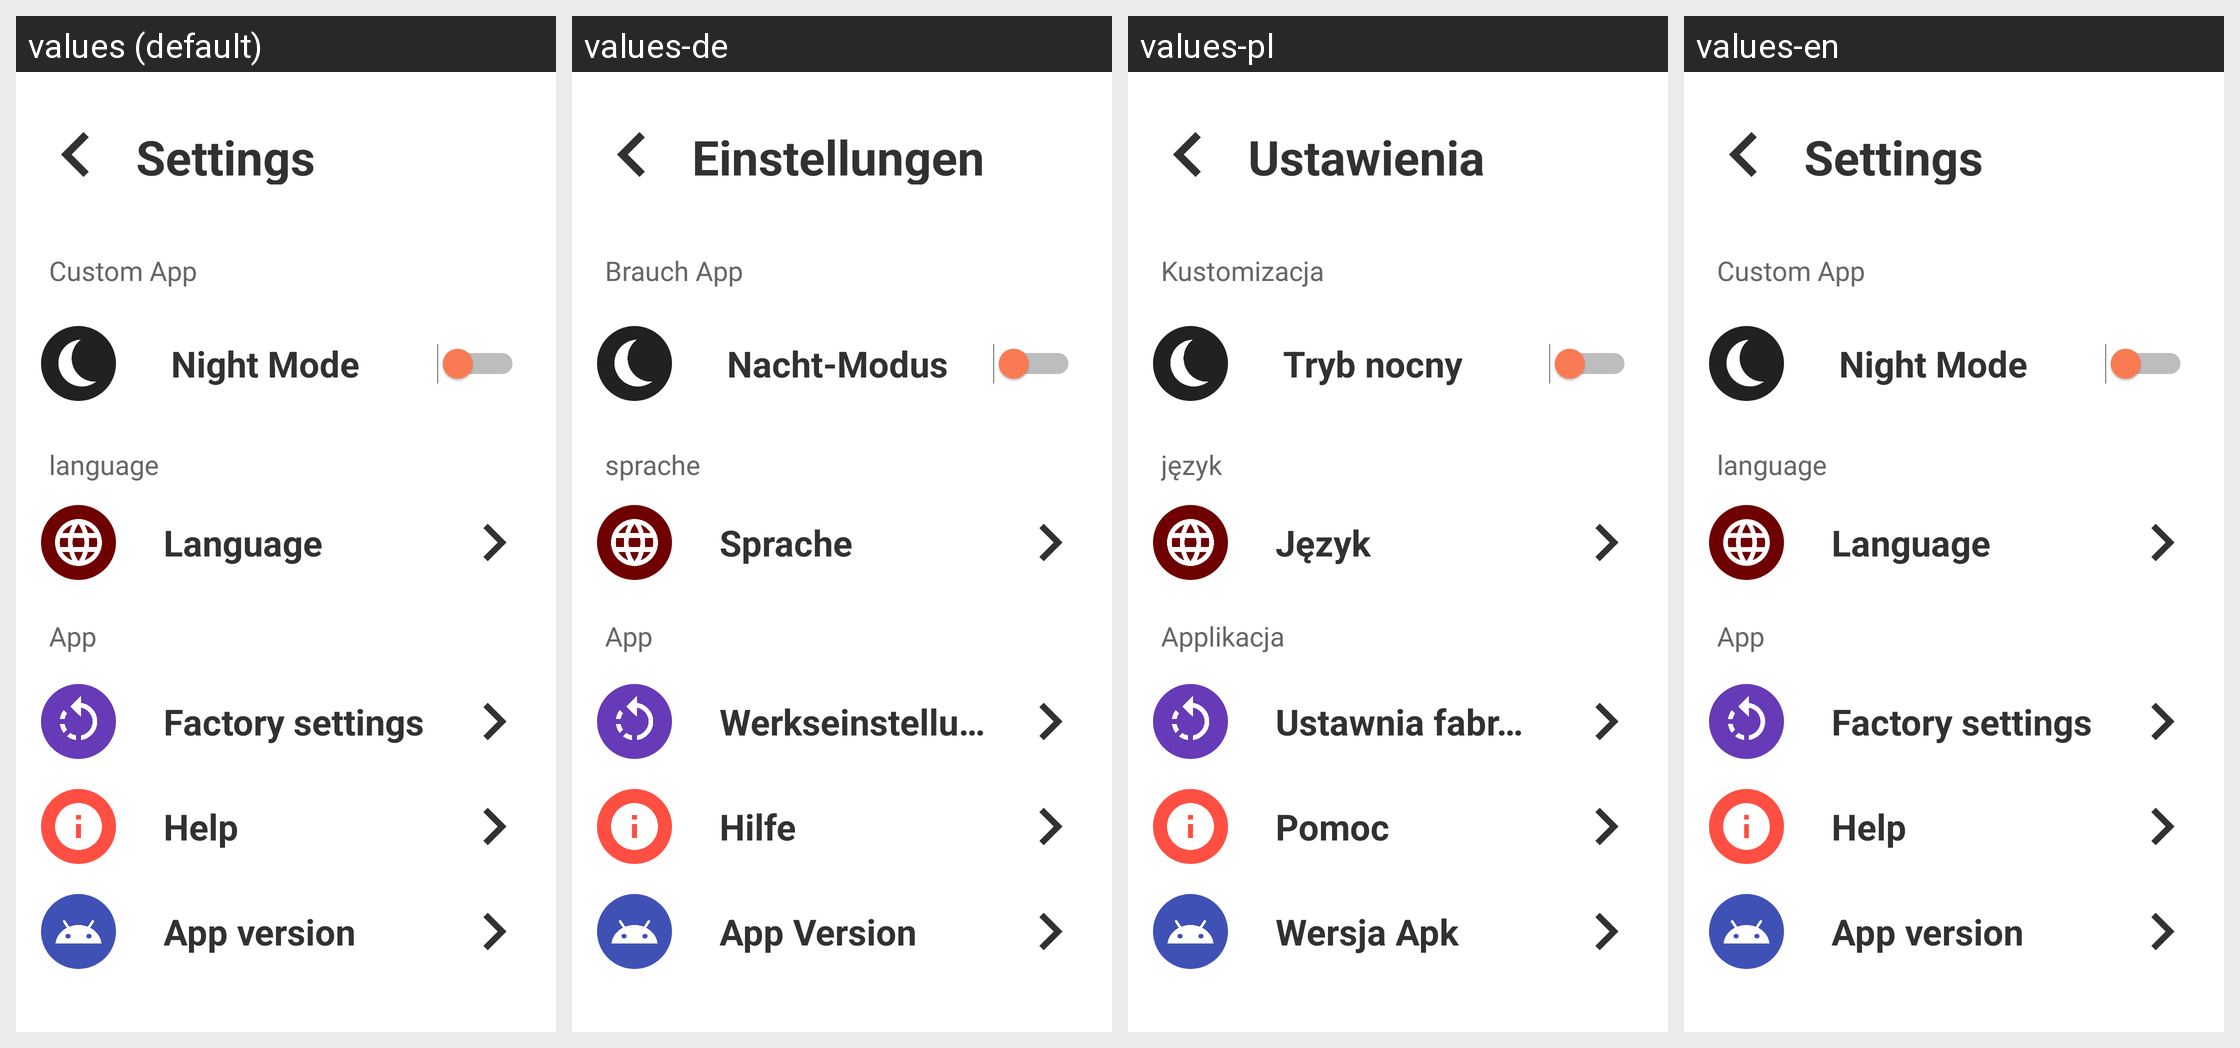

For this localized Android screen grid, give each drawn string resource with its value in every locale shown.
Android screen res/layout/fragment_settings.xml rendered under 4 locales, left to right: values (default), values-de, values-pl, values-en. Device: Nexus 5 (rendered at 1080×1920; each locale shown at half size, 540×960, under a caption strip naming it); theme AppTheme.
Strings drawn on this screen, with the default value and each locale's value (text and hints the layout hard-codes, and strings that could not be matched under every locale, appear in the picture but are not listed):

settings_bar
  values: Settings
  values-de: Einstellungen
  values-pl: Ustawienia
  values-en: Settings

custom_app
  values: Custom App
  values-de: Brauch App
  values-pl: Kustomizacja
  values-en: Custom App

night_mode
  values: Night Mode
  values-de: Nacht-Modus
  values-pl: Tryb nocny
  values-en: Night Mode

language_small
  values: language
  values-de: sprache
  values-pl: język
  values-en: language

language
  values: Language
  values-de: Sprache
  values-pl: Język
  values-en: Language

app
  values: App
  values-de: App
  values-pl: Applikacja
  values-en: App

factory_settings
  values: Factory settings
  values-de: Werkseinstellungen
  values-pl: Ustawnia fabryczne
  values-en: Factory settings

help
  values: Help
  values-de: Hilfe
  values-pl: Pomoc
  values-en: Help

app_version
  values: App version
  values-de: App Version
  values-pl: Wersja Apk
  values-en: App version
